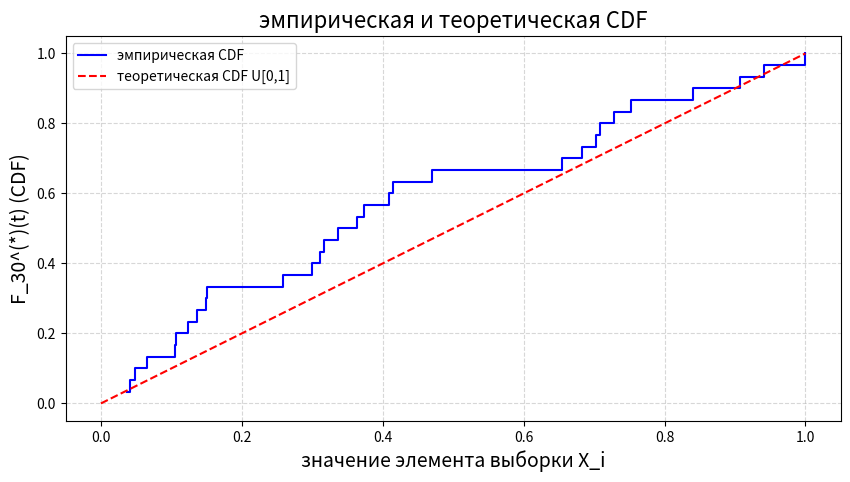

The matplotlib source for this figure:
import matplotlib.pyplot as plt
import numpy as np

data = [0.037, 0.941, 0.683, 0.15, 0.84, 0.137, 0.374, 0.316, 0.907, 0.042,
        0.729, 0.065, 0.709, 0.299, 0.105, 0.703, 0.149, 0.049, 0.107, 0.470, 
        0.258, 0.364, 0.415, 0.123, 0.311, 0.752, 0.999, 0.409, 0.337, 0.654]

x = np.sort(data)
n = len(x) # размер выборки=30

# empirical CDF значения на каждом элементе: i/n (i от 1 до n) 
y = np.arange(1, n+1) / n # массив [1, 2, ..., n], делим каждый элемент на n => [1/n, 2/n, ..., n/n]

# theoretical CDF для U[0,1] <=> F(X)=X на [0,1] 
x_line = np.linspace(0, 1, 100)
theoretical_cdf = x_line

plt.figure(figsize=(10, 5))
plt.step(x, y, where='post', label='эмпирическая CDF', color='blue') # ЭФР - ступенчатый график (where - положение вертикального перехода между ступенками (pre, mid, post))
plt.plot(x_line, theoretical_cdf, linestyle='--', label='теоретическая CDF U[0,1]', color='red') # теоретическая ФР отображаю f(x)=x на [0,1] 

plt.xlabel('значение элемента выборки X_i', fontsize=14)
plt.ylabel('F_30^(*)(t) (CDF)', fontsize=14)
plt.title('эмпирическая и теоретическая CDF', fontsize=16)
plt.legend()
plt.grid(True, linestyle='--', alpha=0.5)
plt.savefig("ECDF.png")
plt.show()
